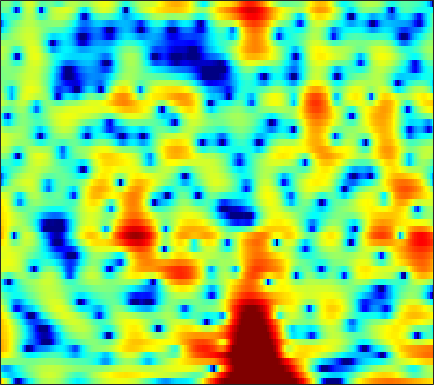

Values plotted in this chart, from the file beside it:
6.3757, 4.7778, 2.4852, -0.061658, -2.2196, -5.6594, -10.302, -15.806, -20.521, -13.732, -10.132, -8.4254, -6.6038, -4.9567, -3.7815, -2.352, -1.1307, -0.3609, 0.44917, 1.065, 1.4947, 1.7023, 1.8505, 1.8417
-2.251, -3.611, -5.091, -6.057, -6.405, -6.406, -5.987, -5.499, -4.724, -3.917, -3.124, -2.542, -1.79, -1.052, -0.5165, 0.1683, 0.8027, 1.234, 1.739, 2.146, 2.448, 2.603, 2.712, 2.708
-6.65, -7.636, -8.424, -8.24, -7.592, -6.47, -5.34, -4.546, -3.572, -2.682, -1.877, -1.333, -0.6842, -0.1139, 0.2624, 0.7077, 1.089, 1.339, 1.62, 1.847, 2.022, 2.115, 2.193, 2.216
0.6201, 0.5246, 0.3515, 0.1938, 0.1076, 0.03269, -0.03193, -0.08788, -0.1812, -0.2785, -0.3655, -0.4164, -0.4488, -0.437, -0.3964, -0.3099, -0.1925, -0.0976, 0.03437, 0.1606, 0.2703, 0.333, 0.384, 0.3889
5.357, 5.064, 4.574, 3.979, 3.474, 2.726, 1.871, 1.149, 0.0931, -1.073, -2.284, -3.153, -4.126, -4.733, -4.909, -4.779, -4.41, -4.056, -3.562, -3.099, -2.701, -2.454, -2.187, -2.015
7.501, 7.118, 6.434, 5.527, 4.695, 3.409, 1.872, 0.5248, -1.617, -4.328, -7.975, -11.8, -20.31, -22.43, -16.44, -12.63, -10.72, -9.915, -9.329, -8.991, -8.693, -8.402, -7.816, -7.051
7.31, 6.987, 6.381, 5.559, 4.796, 3.604, 2.217, 1.088, -0.5306, -2.263, -4.064, -5.4, -7.054, -8.416, -9.265, -10.32, -11.52, -12.62, -14.59, -17.61, -23.39, -36.36, -24.36, -16.89
6.808, 6.519, 6.01, 5.349, 4.726, 3.724, 2.548, 1.575, 0.2072, -1.207, -2.679, -3.841, -5.477, -7.214, -8.562, -10.42, -12.29, -13.63, -15.35, -16.57, -17.04, -16.68, -15.37, -13.4
6.67, 6.361, 5.79, 5.077, 4.443, 3.468, 2.32, 1.351, -0.04099, -1.513, -3.04, -4.213, -5.871, -7.627, -9.036, -11.07, -13.44, -15.64, -19.62, -25.54, -23.9, -18.89, -14.38, -11.1
6.46, 6.035, 5.242, 4.274, 3.464, 2.3, 0.9985, -0.101, -1.735, -3.533, -5.417, -6.85, -8.701, -10.31, -11.16, -11.67, -11.61, -11.28, -10.59, -9.71, -8.646, -7.686, -6.192, -4.653
5.633, 4.931, 3.741, 2.305, 1.11, -0.5228, -2.14, -3.334, -4.929, -6.617, -8.587, -10.38, -13.74, -19.41, -24.13, -17.45, -12.24, -9.617, -7.038, -5.016, -3.314, -2.256, -1.005, 0.0763
3.801, 2.749, 1.019, -1.281, -3.496, -7.203, -11.71, -14.59, -13.82, -11.14, -9.405, -8.614, -7.832, -7.126, -6.549, -5.593, -4.358, -3.33, -1.98, -0.7751, 0.3212, 1.055, 1.898, 2.58
1.685, 0.6951, -0.784, -2.498, -4.01, -6.196, -8.069, -8.84, -8.812, -7.791, -6.434, -5.484, -4.372, -3.377, -2.677, -1.785, -0.9417, -0.3384, 0.433, 1.15, 1.764, 2.157, 2.582, 2.888
-0.2716, -0.9917, -1.883, -2.619, -3.139, -3.783, -4.158, -4.195, -4.024, -3.704, -3.202, -2.729, -2.065, -1.416, -0.9389, -0.3103, 0.2806, 0.6812, 1.153, 1.582, 1.928, 2.132, 2.313, 2.385
-2.391, -3.277, -4.404, -5.167, -5.316, -5.059, -4.511, -3.991, -3.217, -2.439, -1.759, -1.291, -0.7055, -0.1616, 0.2086, 0.669, 1.09, 1.382, 1.721, 1.981, 2.181, 2.275, 2.313, 2.241
-3.664, -5.875, -10.76, -20.29, -17.64, -9.972, -5.978, -4.119, -2.442, -1.284, -0.4643, -0.03871, 0.3575, 0.6699, 0.8879, 1.159, 1.454, 1.699, 2.049, 2.354, 2.566, 2.651, 2.643, 2.479
0.6444, -0.1833, -1.361, -2.245, -2.181, -1.489, -0.6166, 0.03783, 0.701, 0.9535, 0.8741, 0.6176, 0.04958, -0.6848, -1.179, -1.452, -1.121, -0.5702, 0.3275, 1.194, 1.846, 2.151, 2.31, 2.168
3.499, 3.491, 3.447, 3.243, 3.153, 3.127, 2.954, 2.755, 2.403, 1.739, 0.6444, -0.4948, -2.687, -6.213, -10.61, -27.59, -12.82, -7.771, -4.221, -2.155, -0.9119, -0.383, -0.09212, -0.2194
3.493, 3.667, 3.817, 3.907, 3.831, 3.633, 3.39, 3.087, 2.507, 1.79, 0.8336, -0.0525, -1.398, -2.839, -3.86, -4.72, -4.78, -4.472, -3.798, -3.205, -2.895, -2.832, -3.008, -3.447
3.1, 3.359, 3.504, 3.616, 3.577, 3.375, 3.155, 2.93, 2.498, 2.034, 1.495, 1.02, 0.3545, -0.3132, -0.8268, -1.456, -1.993, -2.394, -2.922, -3.451, -4.069, -4.604, -5.41, -6.306
3.481, 3.638, 3.62, 3.333, 3.131, 2.839, 2.494, 2.326, 2.193, 2.022, 1.852, 1.692, 1.351, 0.9027, 0.4934, -0.1775, -0.9739, -1.629, -2.68, -3.878, -5.204, -6.32, -7.918, -9.587
5.326, 4.96, 4.186, 2.866, 1.772, 0.4198, -0.4452, -0.4057, 0.3944, 1.285, 1.965, 2.287, 2.397, 2.166, 1.814, 1.069, 0.03823, -0.8495, -2.282, -3.934, -5.84, -7.485, -10.03, -13.15
7.312, 6.475, 4.92, 2.594, -0.1555, -5.71, -15.35, -8.388, -2.593, 0.3818, 1.986, 2.595, 2.896, 2.659, 2.169, 1.175, -0.2472, -1.563, -3.474, -5.713, -8.059, -9.715, -11.9, -13.83
6.74, 6.171, 5.135, 3.956, 2.953, 1.768, 1.01, 0.8084, 0.9905, 1.277, 1.482, 1.464, 1.139, 0.4569, -0.3398, -1.781, -3.732, -5.642, -8.762, -12.91, -17.98, -21.32, -21.32, -20.16
5.972, 5.672, 5.064, 4.436, 3.949, 3.252, 2.707, 2.3, 1.846, 1.44, 0.9876, 0.6022, -0.07157, -0.9566, -1.787, -3.215, -4.967, -6.666, -9.322, -12.49, -15.87, -17.6, -18.09, -17.64
5.614, 5.32, 4.835, 4.228, 3.766, 3.087, 2.434, 1.964, 1.38, 0.8852, 0.4104, 0.07103, -0.4238, -1.005, -1.518, -2.356, -3.336, -4.177, -5.422, -6.666, -7.766, -8.483, -9.214, -9.61
5.417, 5.008, 4.415, 3.595, 2.892, 1.902, 0.7893, 0.06967, -0.7337, -1.181, -1.24, -1.148, -0.9349, -0.7995, -0.7914, -0.9054, -1.217, -1.491, -1.993, -2.519, -3.059, -3.426, -3.835, -4.156
5.001, 4.629, 3.868, 2.875, 1.82, 0.01998, -2.477, -4.936, -8.5, -9.132, -6.107, -3.973, -1.929, -0.6072, 0.02051, 0.4874, 0.6267, 0.5575, 0.3518, 0.01627, -0.3585, -0.6104, -0.888, -1.117
3.399, 3.326, 2.879, 2.321, 1.566, 0.2393, -1.64, -3.385, -5.535, -5.788, -3.837, -2.176, -0.3978, 0.7815, 1.336, 1.649, 1.605, 1.307, 0.7227, -0.03303, -0.7804, -1.24, -1.571, -1.533
-0.6329, -0.1739, 0.4629, 0.8821, 1.134, 1.218, 1.212, 1.134, 1.134, 1.3, 1.667, 1.988, 2.39, 2.63, 2.629, 2.342, 1.666, 0.8495, -0.7623, -3.064, -6.275, -9.057, -10.25, -7.379
-9.223, -6.845, -4.006, -2.052, -0.8912, 0.2669, 1.109, 1.603, 2.119, 2.554, 2.881, 3.074, 3.201, 3.17, 2.997, 2.546, 1.748, 0.9243, -0.6168, -2.697, -5.297, -7.177, -7.971, -6.3
-10.99, -8.522, -5.887, -3.784, -2.595, -1.318, -0.342, 0.2696, 0.9491, 1.497, 1.942, 2.21, 2.463, 2.566, 2.547, 2.358, 1.979, 1.578, 0.9201, 0.1497, -0.5843, -1.037, -1.401, -1.453
-5.745, -5.192, -4.223, -3.435, -2.869, -2.322, -1.78, -1.43, -0.8701, -0.2952, 0.3464, 0.8109, 1.376, 1.83, 2.076, 2.255, 2.29, 2.2, 1.994, 1.683, 1.312, 1.018, 0.6307, 0.2455
-2.76, -2.512, -2.36, -2.52, -2.802, -3.404, -4.094, -4.478, -4.356, -3.384, -1.961, -0.8724, 0.4209, 1.443, 2.028, 2.58, 2.91, 3.012, 2.992, 2.824, 2.499, 2.168, 1.61, 0.9073
0.2109, 0.3354, -0.03851, -0.824, -1.882, -4.028, -7.815, -13.26, -24.67, -9.475, -4.359, -1.985, 0.1625, 1.61, 2.359, 3.053, 3.428, 3.584, 3.593, 3.424, 3.083, 2.689, 1.959, 0.9503
2.39, 2.308, 1.964, 1.331, 0.6136, -0.5332, -1.861, -2.607, -2.993, -2.337, -1.18, -0.3166, 0.663, 1.315, 1.628, 1.821, 1.845, 1.79, 1.686, 1.543, 1.364, 1.162, 0.7196, -0.01286
3.282, 3.122, 2.886, 2.503, 2.182, 1.726, 1.282, 1.035, 0.7689, 0.6443, 0.5698, 0.4972, 0.2901, -0.1214, -0.5884, -1.453, -2.449, -3.204, -3.797, -3.672, -3.01, -2.396, -1.714, -1.335
3.291, 3.083, 2.756, 2.439, 2.258, 2.003, 1.829, 1.656, 1.472, 1.205, 0.84, 0.4652, -0.2683, -1.317, -2.421, -4.482, -7.666, -11.55, -22.31, -15.07, -8.576, -5.816, -3.399, -1.816
1.851, 1.337, 0.7045, 0.3679, 0.2643, 0.3455, 0.5357, 0.6786, 0.8147, 0.8052, 0.6118, 0.3218, -0.2641, -1.112, -1.927, -3.238, -4.77, -5.854, -6.697, -6.206, -4.745, -3.468, -1.903, -0.5704
-1.435, -3.08, -5.256, -6.03, -5.465, -3.788, -2.267, -1.301, -0.4635, 0.03225, 0.1964, 0.1217, -0.1589, -0.6223, -1.036, -1.572, -2.03, -2.195, -2.187, -1.851, -1.234, -0.6658, 0.1699, 0.9881
-2.83, -5.561, -10.99, -14.35, -10.27, -5.947, -3.227, -1.87, -0.7097, -0.05927, 0.1494, 0.04634, -0.3574, -1.024, -1.59, -2.285, -2.678, -2.617, -2.17, -1.42, -0.5378, 0.1129, 0.9422, 1.636
0.6479, -0.3479, -1.316, -1.752, -1.775, -1.181, -0.4266, 0.09333, 0.7174, 0.9994, 0.9099, 0.5573, -0.4295, -2.094, -3.899, -7.264, -10.25, -9.471, -5.966, -3.144, -1.219, -0.2034, 0.7065, 1.296
2.508, 1.92, 1.158, 0.4026, 0.04154, -0.01184, 0.3698, 0.8913, 1.588, 2.1, 2.258, 2.08, 1.338, -0.02389, -1.521, -4.087, -6.046, -5.662, -3.57, -1.667, -0.4622, 0.004235, 0.1013, -0.2173
1.937, 1.091, -0.8031, -3.638, -6.013, -7.814, -4.949, -2.432, 0.1325, 1.888, 2.951, 3.375, 3.562, 3.375, 3.053, 2.566, 2.138, 1.877, 1.669, 1.421, 0.9019, 0.2333, -1.141, -3.357
0.5825, -0.2216, -1.888, -4.174, -6.061, -7.141, -5.08, -2.923, -0.5305, 1.226, 2.448, 3.079, 3.605, 3.824, 3.836, 3.69, 3.376, 3.042, 2.447, 1.65, 0.5794, -0.4534, -2.199, -4.458
-0.02933, -0.2722, -0.6535, -1.003, -1.168, -1.142, -0.7183, -0.1934, 0.5912, 1.381, 2.077, 2.498, 2.897, 3.121, 3.174, 3.068, 2.777, 2.45, 1.825, 0.9874, -0.06639, -1.002, -2.456, -4.074
-0.3179, -0.1729, -0.05229, 0.002669, 0.04364, 0.1787, 0.3962, 0.6087, 0.9944, 1.425, 1.855, 2.147, 2.47, 2.679, 2.737, 2.675, 2.441, 2.142, 1.582, 0.8256, -0.1259, -0.9709, -2.26, -3.744
-0.2689, -0.003732, 0.1349, 0.1154, 0.05502, -0.02423, -0.04671, 0.02809, 0.294, 0.7204, 1.242, 1.65, 2.146, 2.518, 2.691, 2.769, 2.65, 2.419, 1.944, 1.276, 0.4202, -0.3412, -1.512, -2.862
0.4974, 0.5813, 0.3665, -0.1647, -0.7438, -1.697, -2.63, -3.024, -2.799, -1.75, -0.3779, 0.62, 1.729, 2.549, 2.958, 3.252, 3.262, 3.096, 2.665, 2.02, 1.192, 0.4713, -0.5915, -1.732
1.775, 1.573, 0.9625, -0.1333, -1.385, -4.026, -8.732, -16.17, -15.28, -6.414, -2.208, -0.185, 1.676, 2.875, 3.439, 3.805, 3.794, 3.576, 3.01, 2.179, 1.127, 0.2463, -0.9545, -2.085
2.123, 1.94, 1.502, 0.7813, 0.03092, -1.185, -2.442, -3.025, -2.806, -1.51, 0.1031, 1.206, 2.38, 3.165, 3.503, 3.624, 3.377, 2.947, 2.036, 0.7167, -1.032, -2.637, -5.067, -7.344
0.8972, 0.9497, 0.9577, 0.8954, 0.8055, 0.716, 0.6983, 0.7751, 1.034, 1.463, 1.987, 2.377, 2.798, 3.049, 3.088, 2.921, 2.458, 1.883, 0.7887, -0.7692, -2.925, -5.09, -9.185, -15.9
-1.758, -1.387, -0.8538, -0.3102, 0.09037, 0.5627, 0.9975, 1.296, 1.692, 2.061, 2.387, 2.583, 2.757, 2.799, 2.725, 2.467, 2.009, 1.523, 0.6805, -0.3877, -1.681, -2.755, -4.209, -5.399
-6.452, -5.224, -3.636, -2.292, -1.446, -0.5322, 0.2104, 0.6921, 1.242, 1.701, 2.059, 2.255, 2.418, 2.442, 2.369, 2.139, 1.782, 1.454, 0.9406, 0.3798, -0.1944, -0.6149, -1.12, -1.518
-11.22, -8.085, -5.393, -3.604, -2.651, -1.661, -0.902, -0.3993, 0.2201, 0.8135, 1.341, 1.659, 1.921, 1.977, 1.879, 1.587, 1.166, 0.8222, 0.4103, 0.1329, 0.03515, 0.05475, 0.1571, 0.2802
-5.965, -4.843, -3.619, -2.862, -2.615, -2.622, -2.756, -2.7, -2.068, -0.9211, 0.3161, 1.073, 1.706, 1.853, 1.622, 0.8812, -0.3079, -1.388, -2.586, -2.808, -1.962, -1.025, 0.1547, 1.075
-1.363, -0.9751, -0.7668, -1.127, -1.895, -4.033, -8.434, -15.38, -11.55, -4.34, -0.6585, 1.002, 2.253, 2.583, 2.275, 1.04, -1.393, -4.508, -12.97, -15.37, -5.835, -2.681, -0.2204, 1.2
-0.4554, -0.06895, 0.1278, -0.06112, -0.4849, -1.394, -2.455, -2.9, -2.357, -0.7755, 0.9047, 1.898, 2.732, 3.01, 2.86, 2.192, 1.086, 0.1035, -1.067, -1.551, -1.295, -0.9349, -0.6059, -0.6428
